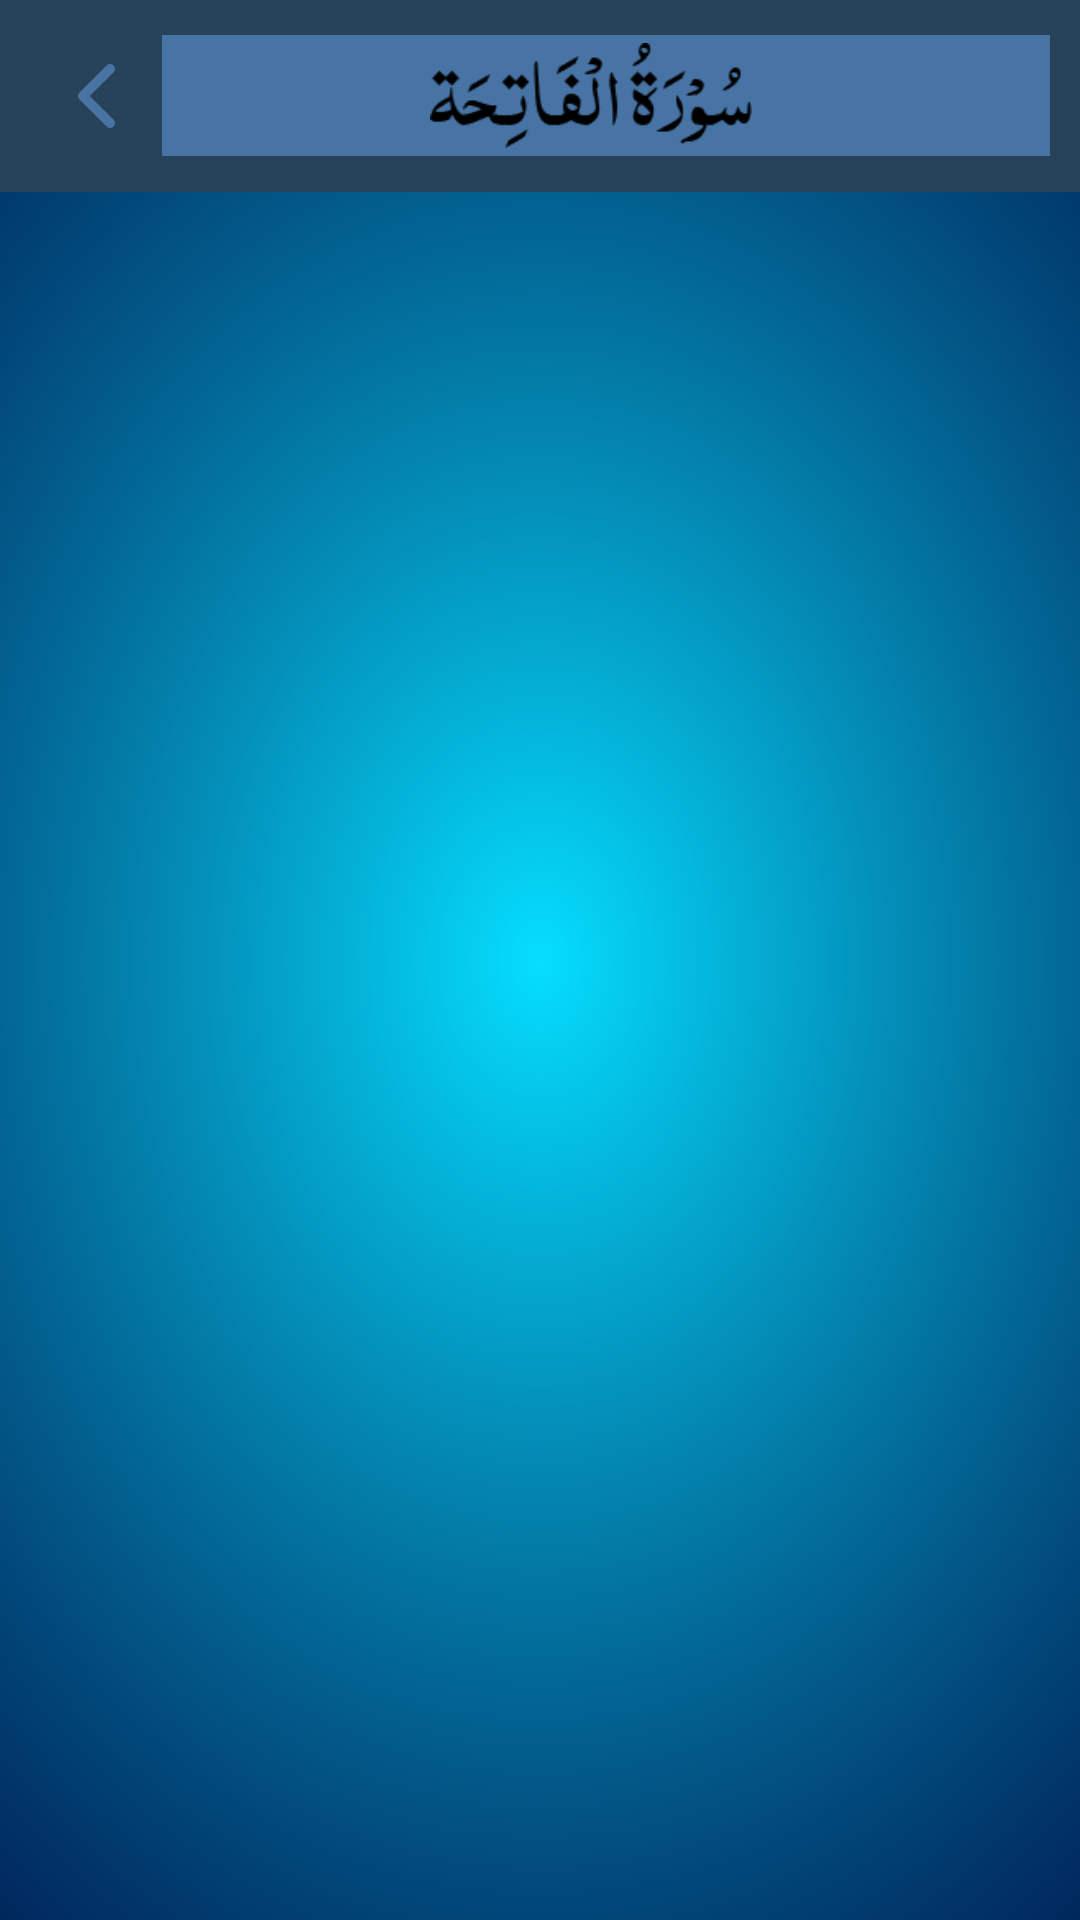

Write the Android layout XML for this screen, with the resource values it uses.
<!-- AndroidManifest.xml: application theme Theme.Alquran -->
<!-- res/layout/activity_surah_fragment.xml -->
<?xml version="1.0" encoding="utf-8"?>
<androidx.coordinatorlayout.widget.CoordinatorLayout xmlns:android="http://schemas.android.com/apk/res/android"
xmlns:app="http://schemas.android.com/apk/res-auto"
android:id="@+id/coordinator"
android:layout_width="match_parent"
android:layout_height="match_parent"
android:background="@drawable/blue"
android:clickable="true">

<LinearLayout
    android:layout_width="match_parent"
    android:layout_height="match_parent"
    android:background="@drawable/blue"
    android:orientation="vertical">

    <LinearLayout
        android:layout_width="match_parent"
        android:layout_height="wrap_content"
        android:background="#26435A"
        android:gravity="center_vertical"
        android:minHeight="?android:attr/actionBarSize"
        android:orientation="horizontal"
        android:padding="10dp">

        <ImageButton
            android:id="@+id/ib_back"
            android:layout_width="wrap_content"
            android:layout_height="wrap_content"
            android:layout_margin="10dp"
            android:backgroundTint="#4774A5"
            android:background="@drawable/ic_back"
            android:clickable="false" />

        <LinearLayout
            android:layout_width="0dp"
            android:layout_height="wrap_content"
            android:layout_weight="1"
            android:gravity="center"
            android:background="#4774A5"
            android:orientation="horizontal">


            <ImageView
                android:id="@+id/ivSurahTitle"
                android:layout_width="0dp"
                android:layout_height="35dp"
                android:layout_weight="1"
                android:scaleType="fitCenter"
                android:shadowColor="#FFFFFF"
                android:shadowDx="3"
                android:shadowDy="2"
                android:shadowRadius="4"
                android:src="@drawable/s1" />

            <TextView
                android:id="@+id/tv_surahNumber"
                android:layout_width="wrap_content"
                android:layout_height="wrap_content"
                android:layout_marginEnd="10dp"
                android:shadowColor="@color/black"
                android:shadowDx="1.5"
                android:shadowDy="1.3"
                android:shadowRadius="1.6"
                android:textColor="@color/black"
                android:textSize="30sp"
                android:textStyle="bold"
                android:layout_marginRight="10dp" />

        </LinearLayout>

    </LinearLayout>

    <FrameLayout
        android:layout_width="match_parent"
        android:layout_height="match_parent"
        android:layout_marginBottom="65dp">

        <androidx.recyclerview.widget.RecyclerView
            android:id="@+id/list"
            android:layout_width="match_parent"
            android:layout_height="match_parent"
            android:clipToPadding="true" />

    </FrameLayout>
</LinearLayout>



</androidx.coordinatorlayout.widget.CoordinatorLayout>
<!-- resources referenced by this layout -->
<resources>
  <!-- drawable blue: png bitmap (drawable-xxhdpi, 134957 bytes) -->
  <!-- drawable ic_back: png bitmap (drawable-xxhdpi, 3661 bytes) -->
  <!-- drawable s1: png bitmap (drawable-xxhdpi, 1716 bytes) -->
  <style name="Theme.Alquran" parent="Theme.MaterialComponents.DayNight.DarkActionBar">
          
          <item name="colorPrimary">@color/purple_500</item>
          <item name="colorPrimaryVariant">@color/purple_700</item>
          <item name="colorOnPrimary">@color/white</item>
          
          <item name="colorSecondary">@color/teal_200</item>
          <item name="colorSecondaryVariant">@color/teal_700</item>
          <item name="colorOnSecondary">@color/black</item>
          
          <item name="android:statusBarColor" tools:targetApi="l">?attr/colorPrimaryVariant</item>
          
      </style>
  <!-- not gathered from this repository: default colours our renderer supplied (Android Studio template values) -->
  <color name="purple_500">#FF6200EE</color>
  <color name="purple_700">#FF3700B3</color>
  <color name="teal_200">#FF03DAC5</color>
  <color name="teal_700">#FF018786</color>
  <color name="black">#FF000000</color>
  <color name="white">#FFFFFFFF</color>
</resources>
